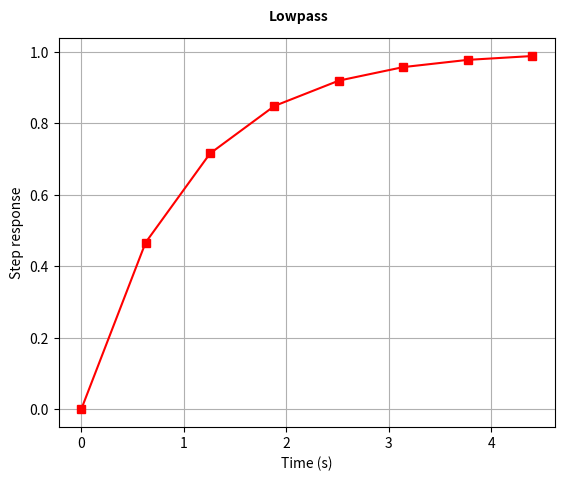
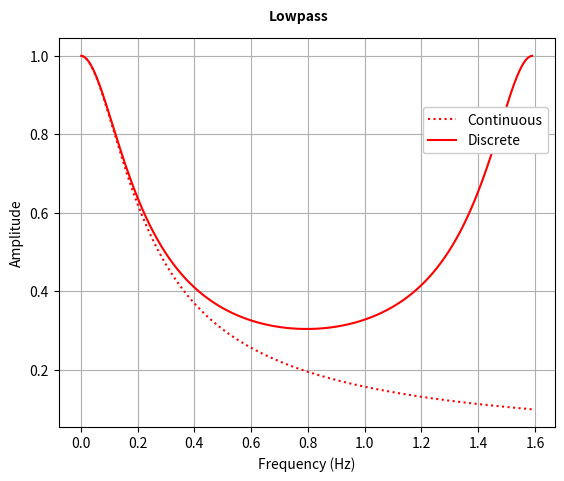

These figures' Python source, in order:
# -*- coding: utf-8 -*-
"""
Created on 2018-03-24

[redacted]
"""
# import csv
import math
import matplotlib.pyplot as plt
import numpy as np
import cmath  # Complex math.

# from matplotlib.ticker import FuncFormatter
# import pylab
# from scipy import signal
# from copy import copy
# from scipy.interpolate import spline


def AllPassZTransformCoefficients(w0, Q, Ts, mode):
    # Returns a0, a1, a2, where (note negative exponents of z)
    # F(z) = a0 + a1 * z^-1 + a2 * z^-2
    w0 *= Ts  # Normalize by sampling interval Ts.
    k1 = math.cos(w0)
    k2 = math.sin(w0)
    k3 = math.cos(2.0 * w0)
    # k4 = math.sin(2.0 * w0)  # Not used.
    k5 = -1.0 / math.tan(w0)
    k6 = k2 - k1 * k5
    k7 = -k5
    k8 = -4.0 * Q / w0
    k9 = k8 - 2.0
    k10 = 2.0 * k1 * (k8 - 1.0)
    k11 = 2.0 * k1 * (k8 + 1.0)
    k12 = 2.0 * k3 * k8
    k13 = k8 + 2.0
    # k14 = -1.0
    k15 = -k6 / k7
    k16 = k8 + k9 * k15 * k15 + k10 * k15
    k17 = -2.0 * k9 * k15 - k10 + k11 + k12 * k15
    k18 = k9 - k12 + k13
    a0 = 1.0  # Note:  a0 = 1.
    a1 = k17 * k17 - 4.0 * k16 * k18
    if a1 >= 0.0:
        a1 = math.sqrt(a1)
    else:
        a1 = 0.0
    a1 = (-k17 - a1) / (2.0 * k16)  # Select negative root.
    a2 = -1.0 + k15 * a1
    """
    print('k1 =', k1)
    print('k2 =', k2)
    print('k3 =', k3)
    print('k4 =', k4)
    print('k5 =', k5)
    print('k6 =', k6)
    print('k7 =', k7)
    print('k8 =', k8)
    print('k9 =', k9)
    print('k10', k10)
    print('k11', k11)
    print('k12', k12)
    print('k13', k13)
    print('k14', k14)
    print('k15', k15)
    print('k16', k16)
    print('k17', k17)
    print('k18', k18)
    print('a0', a0)
    print('a1', a1)
    print('a2', a2)
    print(' ')
    """
    return a0, a1, a2


def AmplitudeVsFrequency(ctbq, dtbq,  w0, Q, Ts, mode, frequencyrange, df):

    f = np.arange(df, frequencyrange, df)
    y1 = []
    y2 = []
    [y1.append(abs(ctbq.FrequencyResponse(item))) for item in f]
    [y2.append(abs(dtbq.FrequencyResponse(item))) for item in f]

    fig, ax = plt.subplots()

    # X-axis
    ax.set_xlabel('Frequency (Hz)')
    ax.xaxis.grid(which='major')
    ax.tick_params(axis='x', which='major', bottom='on')
    # ax.set_xlim()

    # Y-axis
    ax.set_ylabel('Amplitude')
    ax.yaxis.grid(which='both')
    ax.tick_params(axis='y', which='minor', left='on')
    # ax.set_ylim(0.0, +1.05)

    # Curve(s)
    ax.plot(f, y1, 'r:', label='Continuous')
    ax.plot(f, y2, 'r', label='Discrete')
    # ax.semilogy(x, y, 'r', label='')
    ax.legend(loc='upper right', bbox_to_anchor=(1, 0.84), framealpha=1)

    # Caption
    line0 = mode
    line1 = ''
    if line1 == '':
        fig.subplots_adjust(top=0.92)  # Single line title.
    else:
        line0 += '\n' + line1  # Two-line title.
        fig.subplots_adjust(top=0.86)
    fig.suptitle(line0, fontsize=10, fontweight='bold')

    # Text box
    text = 'fo = ' + '{:3.1f}'.format(w0 / (2.0 * math.pi)) + ' Hz'
    text += '\nQ = ' + '{:2.1f}'.format(Q)
    # ax.text(0.97, 0.95, text, fontsize=10, horizontalalignment='right',
    #         verticalalignment='top', transform=ax.transAxes,
    #         bbox=dict(facecolor='white', alpha=1.0))
    # plt.legend()
    plt.show()
    print('Response at fo =', abs(dtbq.FrequencyResponse(w0 / (2.0 * math.pi))))


class ContinuousTimeBiquad:

    def __init__(self, w0, Q, Ts, mode):
        # Response vs frequency only.  Ts is disregarded.
        self.w0 = w0

        self.d0 = +1.0
        self.d1 = +1.0 / (Q * w0)
        self.d2 = +1.0 / (w0 * w0)

        if mode == 'Allpass':
            self.n0 = +self.d0
            self.n1 = -self.d1
            self.n2 = self.d2
        elif mode == 'Bandpass':
            self.n0 = 0.0
            self.n1 = self.d1
            self.n2 = 0.0
        elif mode == 'Highpass':
            self.n0 = 0.0
            self.n1 = 0.0
            self.n2 = self.d2 / Q
        elif mode == 'Lowpass':  # ***Single pole***
            self.n0 = 1.0
            self.n1 = 0.0
            self.n2 = 0.0
            self.d0 = 1.0
            self.d1 = 1.0 / w0
            self.d2 = 0.0
        elif mode == 'Notch':
            self.n0 = self.d0
            self.n1 = 0.0
            self.n2 = self.d2

    def FrequencyResponse(self, f):
        s = 0.0 + 2.0j * math.pi * f
        y = self.n0 + self.n1 * s + self.n2 * s * s
        y /= self.d0 + self.d1 * s + self.d2 * s * s
        return y

    def Next(self, t):
        return 1.0 - math.exp(-self.w0 * t)
# end class ContinuousTimeBiquad


def DiscreteTimeBiquad_1(w0, Q, Ts, mode):
    # Returns
    # n0, n1, n2 numerator coefficients of z^-1.
    # d0, d1, d1 denominator coefficients of z^-1.

    d0, d1, d2 = AllPassZTransformCoefficients(w0, Q, Ts, mode)
    # d0, d1, d2 = LaplaceToZ(1.0, 1.0 / Q, 1.0, w0 * Ts)

    z = cmath.exp(w0 * Ts * 1.0j)
    # print('F(jw0) =', np.angle(d0 + d1 / z + d2 / (z * z), deg=True))
    print('F(jw0) =', np.angle(d0 / (z * z) + d1 / z + d2, deg=True))

    if mode == 'Allpass':
        n0 = +d2
        n1 = d1
        n2 = d0
    elif mode == 'Bandpass':
        n0 = (d0 - d2) / 2.0
        n1 = 0.0
        n2 = (d2 - d0) / 2.0
    elif mode == 'Lowpass':  # ***single pole***
        n0 = 1 - math.exp(-w0 * Ts)
        n1 = 0.0
        n2 = 0.0
        d0 = 1.0
        d1 = -math.exp(-w0 * Ts)
        d2 = 0
    elif mode == 'Lowpasx':
        n0 = (-Q * d1 + 1.0 + d1 + d2) / (2.0 * Q)
        n1 = 0.0
        n2 = n0 + d1
    elif mode == 'Notch':
        n0 = (d0 + d2) / 2.0
        n1 = d1
        n2 = (d2 + d0) / 2.0
    elif mode == 'Highpass':
        n0 = 2.0 * (d0 - Ts * Ts) / Q
        n1 = 2.0 * d1 / Q
        n2 = 2.0 * d2 / Q

    return n0, n1, n2, d0, d1, d2


class DiscreteTimeBiquad_2:

    def __init__(self, n0, n1, n2, d0, d1, d2, Ts):
        # n0, n1, n2 numerator coefficients of z^-1.
        # d0, d1, d1 denominator coefficients of z^-1.
        self.n0 = n0
        self.n1 = n1
        self.n2 = n2
        self.d0 = d0
        self.d1 = d1
        self.d2 = d2
        self.Ts = Ts

        self.y1 = 0.0  # Signal at z^-1 node.
        self.y2 = 0.0  # Signal at z^-2 node.

    def Next(self, x):
        y0 = 1.0 / self.d0 * (x - self.d1 * self.y1 - self.d2 * self.y2)
        y = self.n0 * y0 + self.n1 * self.y1 + self.n2 * self.y2
        self.y2 = self.y1
        self.y1 = y0
        return y

    def FrequencyResponse(self, f):
        # ζ (lower case zeta) = z^-1.
        ζ = cmath.exp(-2.0j * math.pi * f * self.Ts)
        y = self.n0 + self.n1 * ζ + self.n2 * ζ * ζ
        y /= self.d0 + self.d1 * ζ + self.d2 * ζ * ζ
        return y
# End class DiscreteTimeBiquad_2


def KroneckerImpulse(start, end, Ts):
    armed = True
    t = []
    y = []
    for i in range(0, math.ceil((end - start) / Ts)):
        t.append(start + i * Ts)
        if armed:
            if t[i] >= 0:
                y.append(1.0)
                armed = False
        else:
                y.append(0.0)
    return np.array(t), np.array(y)


def LaplaceToZ(A0, A1, A2, Ts, Mode):
    # Convert a quadratic in s [A0 + A1 * s + A2 * s^2] to a corresponding 
    #quadratic in z^-1 [a0 + a1 * z^-1 + a2 * z^-2] in accordance with mode
    # (difference equation, step invariance, impulse invariance, etc.)
    
    if Mode == 'difference':
        #  Converts a quadratic in s to an equivalent quadratic in z^-1, using
        #  a difference equation approximation.
        #  F(s) = A0 + A1 * s + A2 * s^2
        #  s = (1 - z^-1) / Ts  #  Ts is the sampling interval.
        #  F(z) = a0 + a1 * z^-1 + a2 * z^-2
        a0 = A0 + A1 / Ts + A2 / (Ts * Ts)
        a1 = -A1 / Ts - 2.0 * A2 / (Ts * Ts)
        a2 = A2 / (Ts * Ts)
        return a0, a1, a2


def PhaseVsFrequency(ctbq, dtbq, w0, Q, Ts, mode, frequencyrange, df):

    f = np.arange(df, frequencyrange, df)
    y1 = []
    y2 = []
    [y1.append(np.angle(ctbq.FrequencyResponse(item), deg=True)) for item in f]
    [y2.append(np.angle(dtbq.FrequencyResponse(item), deg=True)) for item in f]
    fig, ax = plt.subplots()

    # X-axis
    ax.set_xlabel('Frequency (Hz)')
    ax.xaxis.grid(which='major')
    ax.tick_params(axis='x', which='major', bottom='on')
    # ax.set_xlim()

    # Y-axis
    ax.set_ylabel('Phase (degrees)')
    ax.yaxis.grid(which='both')
    ax.tick_params(axis='y', which='minor', left='on')
    ax.set_ylim(-180.0, +180.0)

    # Curve(s)
    ax.plot(f, y1, 'r:', label='')
    ax.plot(f, y2, 'r', label='')
    # ax.semilogy(x, y, 'r', label='')

    # Caption
    line0 = mode
    line1 = ''
    if line1 == '':
        fig.subplots_adjust(top=0.92)  # Single line title.
    else:
        line0 += '\n' + line1  # Two-line title.
        fig.subplots_adjust(top=0.86)
    fig.suptitle(line0, fontsize=10, fontweight='bold')

    # Text box
    text = 'fo = ' + '{:3.1f}'.format(w0 / (2.0 * math.pi)) + ' Hz'
    text += '\nQ = ' + '{:2.1f}'.format(Q)
    ax.text(0.80, 0.95, text, fontsize=9, horizontalalignment='left',
            verticalalignment='top', transform=ax.transAxes,
            bbox=dict(facecolor='white', alpha=1.0))

    plt.show()
    print('Phase at fo:', np.angle(dtbq.FrequencyResponse(w0 / (2.0 * math.pi)), deg=True), 'degrees')


def RampFunction(start, end, Ts, rampduration):
    t = []
    y = []
    for i in range(0, math.ceil((end - start) / Ts)):
        t.append(start + i * Ts)
        if t[i] <= 0:
            y.append(0.0)
        elif t[i] < rampduration:
            y.append(t[i] / rampduration)
        else:
            y.append(1.0)
    return np.array(t), np.array(y)


def SinglePoleCoefficients(w0, Ts, mode="lowpass"):
        α1 = 1.0 / (1.0 + Ts)
        α2 = 0
        K = Ts / (1.0 + Ts)
        return α1, α2, K


def StepFunction(start, end, Ts):
    t = []
    y = []
    for i in range(0, math.ceil((end - start) / Ts)):
        t.append(start + i * Ts)
        if t[i] <= 0:
            y.append(0.0)
        else:
            y.append(1.0)
    return np.array(t), np.array(y)


def StepResponse(ctbq, dtbq, w0, Q, Ts, mode, timebase):
    # t, y1 = StepFunction(-0.03 * timebase, timebase, Ts)
    t, y1 = StepFunction(-0.00 * timebase, timebase, Ts)
    # t, y1 = KroneckerImpulse(-0.00 * timebase, timebase, Ts)
    y2 = []
    [y2.append(dtbq.Next(item)) for item in y1]
    y3 = []
    [y3.append(ctbq.Next(item)) for item in t]

    fig, ax = plt.subplots()

    # X-axis
    ax.set_xlabel('Time (s)')
    ax.xaxis.grid(which='major')
    ax.tick_params(axis='x', which='major', bottom='on')
    # ax.set_xlim()

    # Y-axis
    ax.set_ylabel('Step response')
    ax.yaxis.grid(which='both')
    ax.tick_params(axis='y', which='minor', left='on')
    # ax.set_ylim()

    # Curve(s)
    ax.plot(t, y2, 'r', label='')
    if mode == 'Lowpass':
        ax.plot(t, y3, 'rs', label='')
    # ax.semilogy(x, y, 'r', label='')

    # Caption
    line0 = mode
    line1 = ''
    if line1 == '':
        fig.subplots_adjust(top=0.92)  # Single line title.
    else:
        line0 += '\n' + line1  # Two-line title.
        fig.subplots_adjust(top=0.86)
    fig.suptitle(line0, fontsize=10, fontweight='bold')

    # Text box
    text = 'fo = ' + '{:3.1f}'.format(w0 / (2.0 * math.pi)) + ' Hz'
    text += '\nQ = ' + '{:2.1f}'.format(Q)
    # ax.text(0.80, 0.95, text, fontsize=9, horizontalalignment='left',
    #         verticalalignment='top', transform=ax.transAxes,
    #         bbox=dict(facecolor='white', alpha=1.0))

    plt.show()


def __Main__():

    # Parameters of continuous-time prototype.
    f0 = 3.0  # Characteristic frequency.
    w0 = 2.0 * math.pi * f0
    w0 = 1.0  # Assign w0, rather than f0.
    f0 = w0 / (2.0 * math.pi)
    Q = 2.0

    # Parameters of discrete-time model.
    n = 10  # Samples per period (of characteristic frequency).
    # n = 10  # Samples per period (of characteristic frequency).
    Ts = 1.0 / (n * f0)

    # Display parameters.
    timebase = 3.0
    timebase = 5 / w0  # i.e. five time constants.
    frequencyrange = n * f0  # I.e., to Nyquist frequency.
    # timebase =
    # frequencyrange =
    df = 1e-3 * frequencyrange
    # mode = 'Allpass'
    # mode = 'Bandpass'
    # mode = 'Highpass'
    mode = 'Lowpass'
    # mode = 'Notch'

    # dtbq = DiscreteTimeBiquad(w0, Q, Ts, mode)
    n0, n1, n2, d0, d1, d2 = DiscreteTimeBiquad_1(w0, Q, Ts, mode)
    dtbq = DiscreteTimeBiquad_2(n0, n1, n2, d0, d1, d2, Ts)
    ctbq = ContinuousTimeBiquad(w0, Q, Ts, mode)
    StepResponse(ctbq, dtbq, w0, Q, Ts, mode, timebase)
    AmplitudeVsFrequency(ctbq, dtbq, w0, Q, Ts, mode, frequencyrange, df)
    # PhaseVsFrequency(ctbq, dtbq, w0, Q, Ts, mode, frequencyrange, df)


__Main__()
